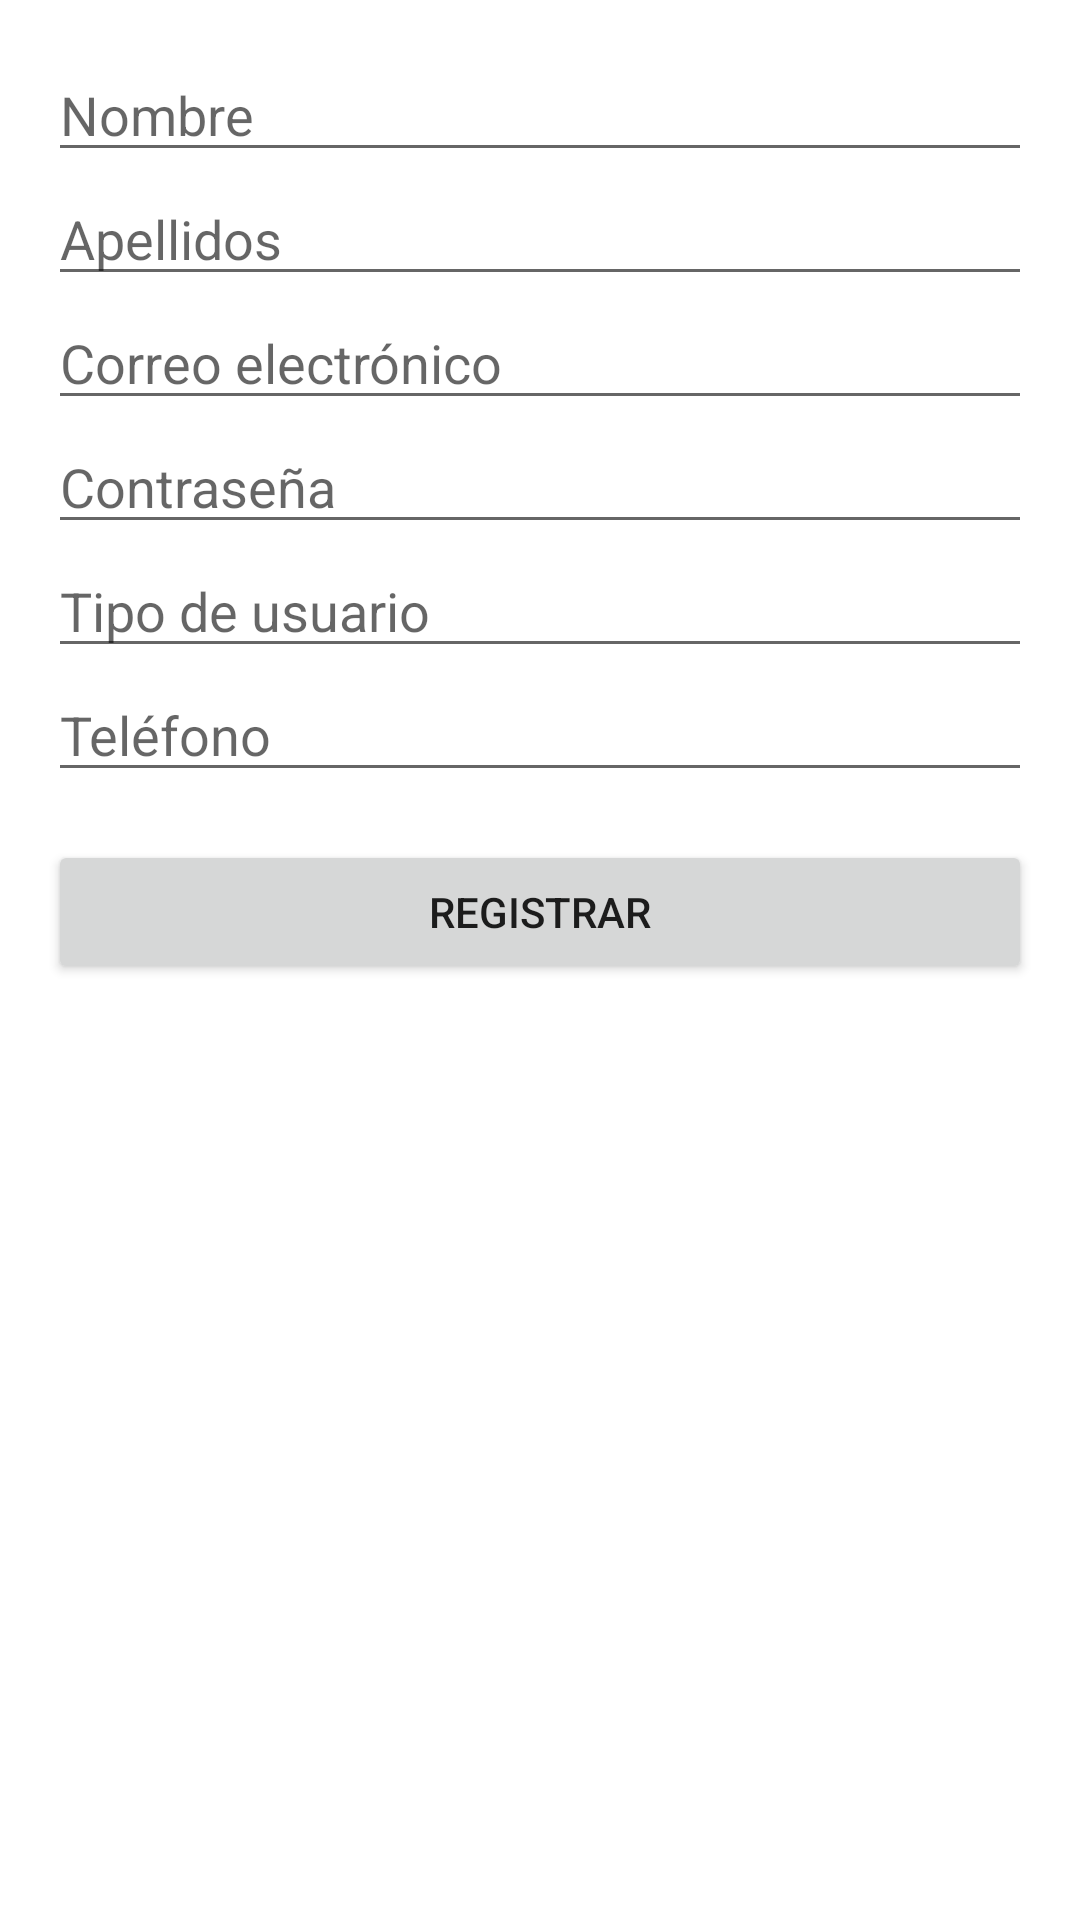

Write the Android layout XML for this screen, with the resource values it uses.
<!-- AndroidManifest.xml: application theme Theme.ProbandoSQLite -->
<!-- res/layout/activity_registro.xml -->
<?xml version="1.0" encoding="utf-8"?>
<LinearLayout xmlns:android="http://schemas.android.com/apk/res/android"
    android:layout_width="match_parent"
    android:layout_height="match_parent"
    android:orientation="vertical"
    android:padding="16dp">

    <EditText
        android:id="@+id/editNombre"
        android:layout_width="match_parent"
        android:layout_height="wrap_content"
        android:hint="Nombre" />

    <EditText
        android:id="@+id/editApellidos"
        android:layout_width="match_parent"
        android:layout_height="wrap_content"
        android:hint="Apellidos" />

    <EditText
        android:id="@+id/editCorreo"
        android:layout_width="match_parent"
        android:layout_height="wrap_content"
        android:hint="Correo electrónico"
        android:inputType="textEmailAddress" />

    <EditText
        android:id="@+id/editContrasena"
        android:layout_width="match_parent"
        android:layout_height="wrap_content"
        android:hint="Contraseña"
        android:inputType="textPassword" />

    <EditText
        android:id="@+id/editTipoUsuario"
        android:layout_width="match_parent"
        android:layout_height="wrap_content"
        android:hint="Tipo de usuario" />

    <EditText
        android:id="@+id/editTelefono"
        android:layout_width="match_parent"
        android:layout_height="wrap_content"
        android:hint="Teléfono"
        android:inputType="phone" />

    <Button
        android:id="@+id/btnRegistrar"
        android:layout_width="match_parent"
        android:layout_height="wrap_content"
        android:text="Registrar"
        android:layout_marginTop="16dp" />
</LinearLayout>
<!-- resources referenced by this layout -->
<resources>
  <style name="Theme.ProbandoSQLite" parent="Theme.MaterialComponents.DayNight.DarkActionBar">
          
          <item name="colorPrimary">@color/purple_500</item>
          <item name="colorPrimaryVariant">@color/purple_700</item>
          <item name="colorOnPrimary">@color/white</item>
          
          <item name="colorSecondary">@color/teal_200</item>
          <item name="colorSecondaryVariant">@color/teal_700</item>
          <item name="colorOnSecondary">@color/black</item>
          
          <item name="android:statusBarColor">?attr/colorPrimaryVariant</item>
          
      </style>
  <!-- not gathered from this repository: default colours our renderer supplied (Android Studio template values) -->
  <color name="purple_500">#FF6200EE</color>
  <color name="purple_700">#FF3700B3</color>
  <color name="teal_200">#FF03DAC5</color>
  <color name="teal_700">#FF018786</color>
  <color name="black">#FF000000</color>
  <color name="white">#FFFFFFFF</color>
</resources>
